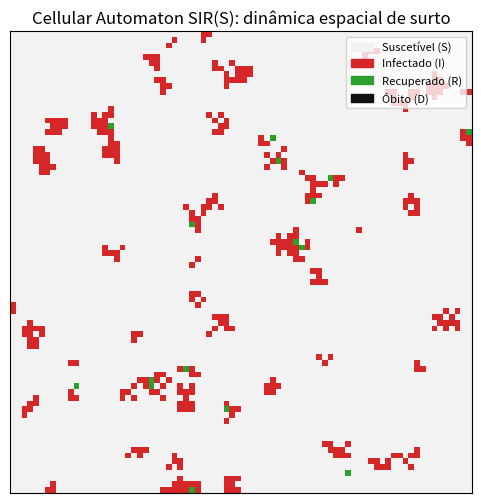

Source code (Python):
import numpy as np
import matplotlib.pyplot as plt
import matplotlib.animation as animation
from matplotlib.colors import ListedColormap, BoundaryNorm

"""
Cellular Automaton SIR(S) model on a 2D grid.

States:
0 = Susceptible (S)
1 = Infected (I)
2 = Recovered/Immune (R)
3 = Dead (D)

Transition ideas (per generation, synchronous update):
- S -> I with probability p_inf = 1 - (1 - beta) ** (number of infected neighbors)
- I -> R with probability gamma
- I -> D with probability mu (mortality), evaluated before recovery by default
- R -> S with probability omega (waning immunity) [optional, set to 0 to disable]
"""

def criar_grade(linhas: int, colunas: int, frac_infectados: float = 0.01) -> np.ndarray:
    grade = np.zeros((linhas, colunas), dtype=np.int8)
    n = linhas * colunas
    k = max(1, int(n * frac_infectados))
    idx = np.random.choice(n, size=k, replace=False)
    grade.flat[idx] = 1
    return grade

def contar_vizinhos_infectados(grade: np.ndarray, linha: int, coluna: int) -> int:
    linhas, colunas = grade.shape
    infectados = 0
    for i in range(linha - 1, linha + 2):
        for j in range(coluna - 1, coluna + 2):
            if (i == linha and j == coluna) or i < 0 or i >= linhas or j < 0 or j >= colunas:
                continue
            infectados += (grade[i, j] == 1)
    return int(infectados)

def atualizar_grade(
    grade: np.ndarray,
    beta: float = 0.25,    
    gamma: float = 0.06,   
    mu: float = 0.003,     
    omega: float = 0.0      
) -> np.ndarray:
    linhas, colunas = grade.shape
    nova = np.copy(grade)

    for i in range(linhas):
        for j in range(colunas):
            estado = grade[i, j]

            if estado == 0:
                n_inf = contar_vizinhos_infectados(grade, i, j)
                if n_inf > 0:
                    p_inf = 1.0 - (1.0 - beta) ** n_inf
                    if np.random.random() < p_inf:
                        nova[i, j] = 1

            elif estado == 1:
                r = np.random.random()
                if r < mu:
                    nova[i, j] = 3
                elif r < mu + gamma:
                    nova[i, j] = 2
                else:
                    nova[i, j] = 1

            elif estado == 2:
                if omega > 0 and np.random.random() < omega:
                    nova[i, j] = 0

            else:
                nova[i, j] = 3

    return nova

def animar(frame, grade, img, params):
    grade[:] = atualizar_grade(grade, **params)
    img.set_array(grade)
    return (img,)

def executar_simulacao(
    linhas: int = 80,
    colunas: int = 80,
    geracoes: int = 250,
    frac_infectados: float = 0.01,
    beta: float = 0.25,
    gamma: float = 0.06,
    mu: float = 0.003,
    omega: float = 0.0,
    intervalo_ms: int = 80
):
    grade = criar_grade(linhas, colunas, frac_infectados=frac_infectados)

    cmap = ListedColormap(["#f2f2f2", "#d62728", "#2ca02c", "#111111"])
    norm = BoundaryNorm([-0.5, 0.5, 1.5, 2.5, 3.5], cmap.N)

    fig, ax = plt.subplots(figsize=(6, 6))
    ax.set_title("Cellular Automaton SIR(S): dinâmica espacial de surto")
    ax.set_xticks([])
    ax.set_yticks([])

    img = ax.imshow(grade, interpolation="nearest", cmap=cmap, norm=norm)

    import matplotlib.patches as mpatches
    legend_handles = [
        mpatches.Patch(color=cmap(0), label="Suscetível (S)"),
        mpatches.Patch(color=cmap(1), label="Infectado (I)"),
        mpatches.Patch(color=cmap(2), label="Recuperado (R)"),
        mpatches.Patch(color=cmap(3), label="Óbito (D)"),
    ]
    ax.legend(handles=legend_handles, loc="upper right", frameon=True, fontsize=8)

    params = dict(beta=beta, gamma=gamma, mu=mu, omega=omega)
    animacao = animation.FuncAnimation(
        fig,
        animar,
        fargs=(grade, img, params),
        frames=geracoes,
        interval=intervalo_ms,
        blit=True,
    )

    plt.show()

if __name__ == "__main__":
    executar_simulacao(
        linhas=80,
        colunas=80,
        geracoes=250,
        frac_infectados=0.01,
        beta=0.23,
        gamma=0.06,
        mu=0.003,
        omega=0.0,
        intervalo_ms=80,
    )
